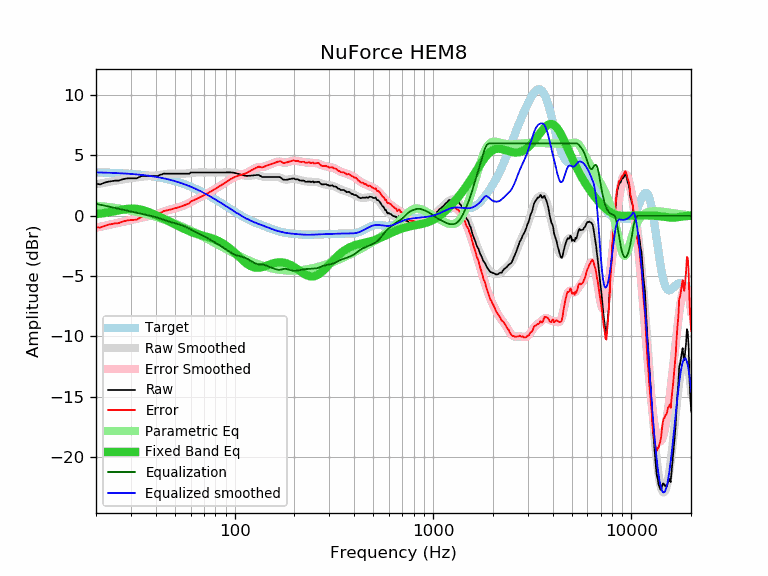

The table this chart was drawn from, first rows:
frequency, raw, error, smoothed, error_smoothed, equalization, parametric_eq, equalized_raw, equalized_smoothed, target
20, 2.64, -0.95, 2.60, -0.99, 0.99, 0.13, 3.64, 3.59, 3.59
21, 2.60, -0.98, 2.67, -0.92, 0.92, 0.18, 3.52, 3.58, 3.58
22, 2.72, -0.85, 2.73, -0.84, 0.84, 0.22, 3.56, 3.57, 3.57
23, 2.82, -0.74, 2.79, -0.77, 0.77, 0.28, 3.59, 3.56, 3.56
24, 2.86, -0.69, 2.85, -0.70, 0.70, 0.33, 3.56, 3.55, 3.55
25, 2.91, -0.63, 2.90, -0.64, 0.64, 0.39, 3.55, 3.54, 3.54
26, 2.91, -0.61, 2.95, -0.58, 0.58, 0.45, 3.49, 3.53, 3.53
27, 3.00, -0.51, 2.99, -0.52, 0.52, 0.50, 3.52, 3.51, 3.51
28, 3.06, -0.43, 3.03, -0.46, 0.46, 0.54, 3.53, 3.50, 3.50
29, 3.10, -0.38, 3.07, -0.41, 0.41, 0.57, 3.51, 3.48, 3.48
30, 3.10, -0.36, 3.11, -0.36, 0.36, 0.59, 3.46, 3.46, 3.46
31, 3.10, -0.34, 3.14, -0.30, 0.30, 0.59, 3.40, 3.44, 3.44
32, 3.10, -0.32, 3.17, -0.25, 0.25, 0.57, 3.35, 3.42, 3.42
33, 3.20, -0.20, 3.20, -0.20, 0.20, 0.53, 3.40, 3.40, 3.40
34, 3.29, -0.09, 3.23, -0.15, 0.15, 0.49, 3.44, 3.38, 3.38
35, 3.29, -0.07, 3.25, -0.11, 0.11, 0.43, 3.40, 3.36, 3.36
36, 3.29, -0.04, 3.27, -0.06, 0.06, 0.36, 3.36, 3.33, 3.33
37, 3.29, -0.02, 3.28, -0.02, 0.02, 0.29, 3.31, 3.31, 3.31
38, 3.29, 0.01, 3.30, 0.02, -0.02, 0.21, 3.27, 3.28, 3.28
39, 3.29, 0.04, 3.32, 0.06, -0.06, 0.14, 3.23, 3.25, 3.25
40, 3.29, 0.07, 3.33, 0.11, -0.11, 0.06, 3.18, 3.22, 3.22
41, 3.29, 0.10, 3.36, 0.16, -0.16, -0.02, 3.13, 3.19, 3.19
42, 3.39, 0.23, 3.38, 0.22, -0.22, -0.10, 3.17, 3.16, 3.16
43, 3.42, 0.29, 3.41, 0.28, -0.28, -0.18, 3.14, 3.13, 3.13
44, 3.49, 0.40, 3.44, 0.34, -0.34, -0.26, 3.15, 3.09, 3.09
45, 3.48, 0.42, 3.46, 0.40, -0.40, -0.33, 3.08, 3.06, 3.06
46, 3.48, 0.46, 3.47, 0.45, -0.45, -0.41, 3.03, 3.02, 3.02
47, 3.48, 0.50, 3.48, 0.50, -0.50, -0.48, 2.98, 2.99, 2.99
48, 3.48, 0.54, 3.49, 0.54, -0.54, -0.56, 2.94, 2.95, 2.95
49, 3.48, 0.57, 3.49, 0.58, -0.58, -0.63, 2.90, 2.91, 2.91
50, 3.48, 0.62, 3.49, 0.62, -0.62, -0.70, 2.86, 2.87, 2.87
51, 3.48, 0.66, 3.48, 0.66, -0.66, -0.78, 2.82, 2.82, 2.82
52, 3.48, 0.70, 3.48, 0.70, -0.70, -0.85, 2.78, 2.78, 2.78
53, 3.48, 0.74, 3.48, 0.74, -0.74, -0.91, 2.74, 2.74, 2.74
54, 3.48, 0.79, 3.48, 0.78, -0.78, -0.98, 2.70, 2.69, 2.69
55, 3.48, 0.83, 3.48, 0.83, -0.83, -1.04, 2.65, 2.65, 2.65
56, 3.48, 0.88, 3.49, 0.88, -0.88, -1.11, 2.60, 2.60, 2.60
57, 3.48, 0.93, 3.50, 0.94, -0.94, -1.16, 2.54, 2.55, 2.55
58, 3.48, 0.98, 3.51, 1.00, -1.00, -1.22, 2.48, 2.51, 2.51
59, 3.48, 1.02, 3.52, 1.07, -1.07, -1.27, 2.42, 2.46, 2.46
60, 3.58, 1.17, 3.54, 1.13, -1.13, -1.32, 2.45, 2.41, 2.41
61, 3.58, 1.22, 3.55, 1.20, -1.20, -1.37, 2.39, 2.36, 2.36
62, 3.58, 1.27, 3.57, 1.26, -1.26, -1.41, 2.32, 2.31, 2.31
63, 3.58, 1.32, 3.58, 1.32, -1.32, -1.45, 2.26, 2.26, 2.26
64, 3.58, 1.38, 3.58, 1.38, -1.38, -1.49, 2.20, 2.21, 2.21
65, 3.58, 1.43, 3.59, 1.43, -1.43, -1.52, 2.15, 2.15, 2.15
66, 3.58, 1.48, 3.59, 1.49, -1.49, -1.55, 2.10, 2.10, 2.10
67, 3.58, 1.53, 3.59, 1.54, -1.54, -1.59, 2.04, 2.05, 2.05
68, 3.58, 1.59, 3.58, 1.59, -1.59, -1.61, 1.99, 1.99, 1.99
69, 3.58, 1.64, 3.58, 1.64, -1.64, -1.64, 1.94, 1.94, 1.94
70, 3.58, 1.69, 3.58, 1.69, -1.69, -1.67, 1.89, 1.89, 1.89
71, 3.58, 1.75, 3.58, 1.75, -1.75, -1.70, 1.83, 1.83, 1.83
72, 3.58, 1.80, 3.58, 1.80, -1.80, -1.72, 1.78, 1.78, 1.78
73, 3.58, 1.86, 3.58, 1.86, -1.86, -1.75, 1.73, 1.73, 1.73
74, 3.58, 1.91, 3.58, 1.91, -1.91, -1.78, 1.67, 1.67, 1.67
75, 3.58, 1.97, 3.58, 1.97, -1.97, -1.81, 1.62, 1.62, 1.62
76, 3.58, 2.02, 3.58, 2.02, -2.02, -1.84, 1.56, 1.56, 1.56
77, 3.58, 2.07, 3.58, 2.07, -2.07, -1.87, 1.51, 1.51, 1.51
78, 3.58, 2.13, 3.58, 2.13, -2.13, -1.91, 1.45, 1.45, 1.45
79, 3.58, 2.18, 3.58, 2.18, -2.18, -1.94, 1.40, 1.40, 1.40
... 553 more rows
